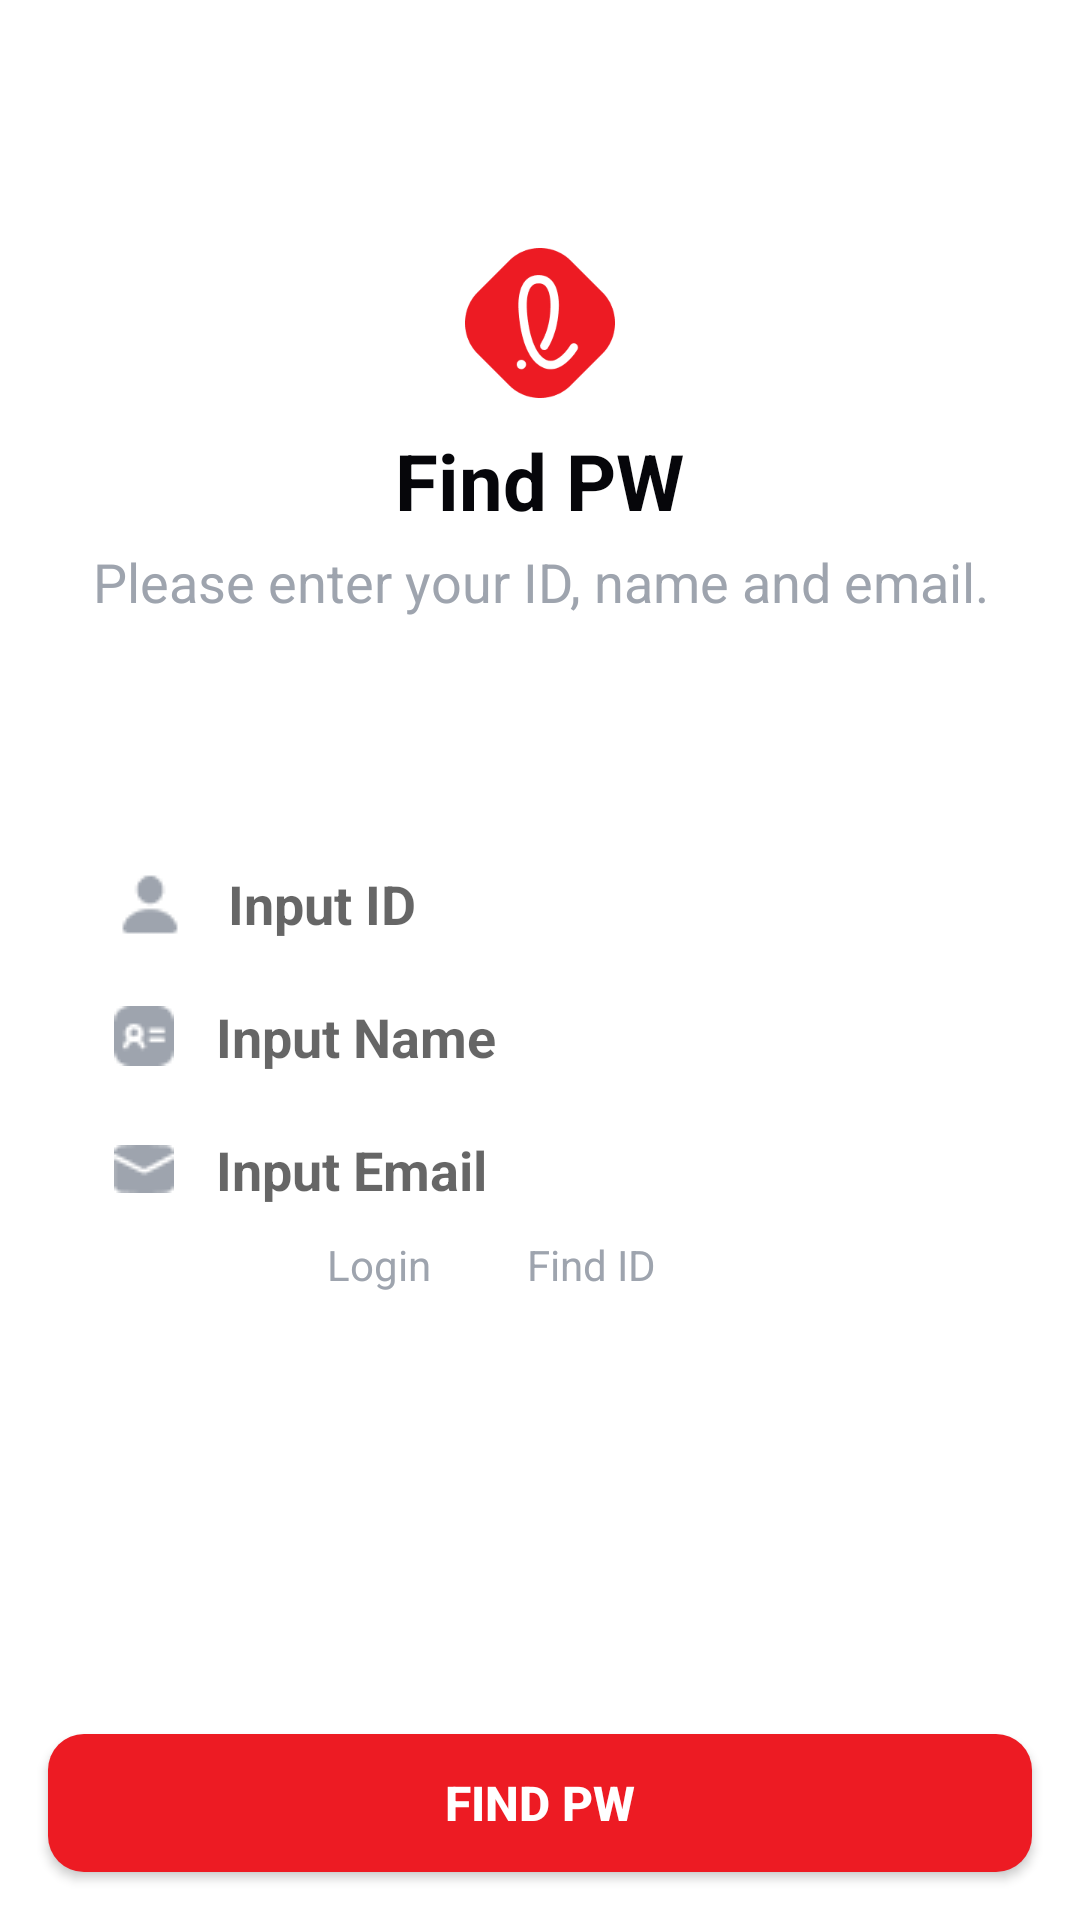

Here is an Android app screen rendered from its layout file. Give the layout XML and the strings, colors and styles it references.
<!-- AndroidManifest.xml: application theme Theme.ellosseum -->
<!-- res/layout/activity_find_pw.xml -->
<?xml version="1.0" encoding="utf-8"?>
<androidx.constraintlayout.widget.ConstraintLayout xmlns:android="http://schemas.android.com/apk/res/android"
    xmlns:app="http://schemas.android.com/apk/res-auto"
    xmlns:tools="http://schemas.android.com/tools"
    android:layout_width="match_parent"
    android:layout_height="match_parent"
    android:background="@color/white"
    tools:context=".LoginActivity">

    <LinearLayout
        android:id="@+id/layout_01"
        android:layout_width="match_parent"
        android:layout_height="0dp"
        android:gravity="center"
        android:orientation="vertical"
        app:layout_constraintBottom_toTopOf="@id/layout_02"
        app:layout_constraintTop_toTopOf="parent"
        app:layout_constraintVertical_weight="1">

        <ImageView
            android:id="@+id/imgView_logo"
            android:layout_width="50dp"
            android:layout_height="50dp"
            android:layout_marginBottom="10dp"
            android:background="@drawable/image_logo2" />

        <TextView
            android:layout_width="wrap_content"
            android:layout_height="wrap_content"
            android:text="@string/find_pw"
            android:textColor="#06060A"
            android:textSize="26sp"
            android:textStyle="bold" />

        <TextView
            android:layout_width="wrap_content"
            android:layout_height="wrap_content"
            android:layout_marginTop="4dp"
            android:gravity="center"
            android:text="@string/find_pw_title2"
            android:textColor="#9EA4AE"
            android:textSize="18sp" />
    </LinearLayout>

    <LinearLayout
        android:id="@+id/layout_02"
        android:layout_width="match_parent"
        android:layout_height="0dp"
        android:orientation="vertical"
        app:layout_constraintBottom_toTopOf="@id/btn_find_pw"
        app:layout_constraintTop_toBottomOf="@id/layout_01"
        app:layout_constraintVertical_weight="1">

        <EditText
            android:id="@+id/edit_id"
            android:layout_width="match_parent"
            android:layout_height="wrap_content"
            android:layout_marginStart="16dp"
            android:layout_marginEnd="16dp"
            android:background="@drawable/edit_shape"
            android:drawableStart="@drawable/icon_id_1x"
            android:drawablePadding="14dp"
            android:gravity="center_vertical"
            android:hint="@string/id_hint"
            android:inputType="text"
            android:paddingStart="22dp"
            android:textColor="#3A3B41"
            android:textStyle="bold" />

        <EditText
            android:id="@+id/edit_name"
            android:layout_width="match_parent"
            android:layout_height="wrap_content"
            android:layout_marginStart="16dp"
            android:layout_marginTop="20dp"
            android:layout_marginEnd="16dp"
            android:background="@drawable/edit_shape"
            android:drawableStart="@drawable/icon_name_1x"
            android:drawablePadding="14dp"
            android:gravity="center_vertical"
            android:hint="@string/name_hint"
            android:inputType="text"
            android:paddingStart="22dp"
            android:textColor="#3A3B41"
            android:textStyle="bold" />

        <EditText
            android:id="@+id/edit_email"
            android:layout_width="match_parent"
            android:layout_height="wrap_content"
            android:layout_marginStart="16dp"
            android:layout_marginTop="20dp"
            android:layout_marginEnd="16dp"
            android:background="@drawable/edit_shape"
            android:drawableStart="@drawable/icon_email_1x"
            android:drawablePadding="14dp"
            android:gravity="center_vertical"
            android:hint="@string/email_hint"
            android:inputType="textEmailAddress"
            android:paddingStart="22dp"
            android:textColor="#3A3B41"
            android:textStyle="bold" />

        <TextView
            android:id="@+id/txt_error"
            android:layout_width="match_parent"
            android:layout_height="wrap_content"
            android:layout_marginStart="36dp"
            android:layout_marginTop="8dp"
            android:text="@string/find_pw_error"
            android:textColor="#CB030A"
            android:textSize="14sp"
            android:textStyle="bold"
            android:visibility="gone" />

        <LinearLayout
            android:layout_width="match_parent"
            android:layout_height="wrap_content"
            android:layout_marginTop="10dp"
            android:gravity="center"
            android:orientation="horizontal">

            <TextView
                android:id="@+id/txt_login"
                android:layout_width="wrap_content"
                android:layout_height="wrap_content"
                android:layout_gravity="center"
                android:gravity="center"
                android:paddingBottom="30dp"
                android:text="@string/login_screen"
                android:textColor="#9EA4AE"
                android:textSize="14sp" />

            <TextView
                android:id="@+id/txt_find_id"
                android:layout_width="wrap_content"
                android:layout_height="wrap_content"
                android:layout_marginStart="32dp"
                android:layout_marginEnd="32dp"
                android:paddingBottom="30dp"
                android:text="@string/find_id"
                android:textColor="#9EA4AE"
                android:textSize="14sp" />

        </LinearLayout>


    </LinearLayout>

    <Button
        android:id="@+id/btn_find_pw"
        android:layout_width="match_parent"
        android:layout_height="46dp"
        android:layout_margin="16dp"
        android:background="@drawable/btn_access_enable"
        android:text="@string/find_pw"
        android:textColor="@color/white"
        android:textSize="16sp"
        android:textStyle="bold"
        app:layout_constraintBottom_toBottomOf="parent" />

</androidx.constraintlayout.widget.ConstraintLayout>
<!-- resources referenced by this layout -->
<resources>
  <color name="white">#FFFFFFFF</color>
  <!-- drawable btn_access_enable (drawable) -->
  <?xml version="1.0" encoding="utf-8"?>
  <ripple xmlns:android="http://schemas.android.com/apk/res/android"
      xmlns:tools="http://schemas.android.com/tools"
      android:color="@color/white">
  
      
      <item
          android:id="@+id/mask"
          tools:targetApi="lollipop">
          <shape xmlns:android="http://schemas.android.com/apk/res/android"
              android:shape="rectangle">
              <corners android:radius="12dp" />
              <size
                  android:width="343dp"
                  android:height="46dp" />
              <solid android:color="#ED1B23" />
              <padding
                  android:bottom="0dp"
                  android:left="0dp"
                  android:right="0dp"
                  android:top="0dp" />
  
          </shape>
      </item>
  
  </ripple>
  <!-- drawable icon_email_1x: png bitmap (drawable, 462 bytes) -->
  <!-- drawable icon_id_1x: png bitmap (drawable, 447 bytes) -->
  <!-- drawable icon_name_1x: png bitmap (drawable, 543 bytes) -->
  <!-- drawable image_logo2: png bitmap (drawable, 5401 bytes) -->
  <string name="email_hint">Input Email</string>
  <string name="find_id">Find ID</string>
  <string name="find_pw">Find PW</string>
  <string name="find_pw_error">Your ID, name, or email have been entered incorrectly.</string>
  <string name="find_pw_title2">Please enter your ID, name and email.</string>
  <string name="id_hint">Input ID</string>
  <string name="login_screen">Login</string>
  <string name="name_hint">Input Name</string>
  <style name="Theme.ellosseum" parent="Theme.AppCompat.Light">
          
          <item name="colorPrimary">@color/purple_500</item>
          <item name="colorPrimaryVariant">@color/black</item>
          <item name="colorOnPrimary">@color/white</item>
          
          <item name="colorSecondary">@color/teal_200</item>
          <item name="colorSecondaryVariant">@color/teal_700</item>
          <item name="colorOnSecondary">@color/black</item>
          
          <item name="android:statusBarColor" tools:targetApi="l">?attr/colorPrimaryVariant</item>
          
          <item name="windowActionBar">false</item>
          <item name="windowNoTitle">true</item>
      </style>
  <color name="purple_500">#FF6200EE</color>
  <color name="black">#FF000000</color>
  <color name="teal_200">#FF03DAC5</color>
  <color name="teal_700">#FF018786</color>
</resources>
